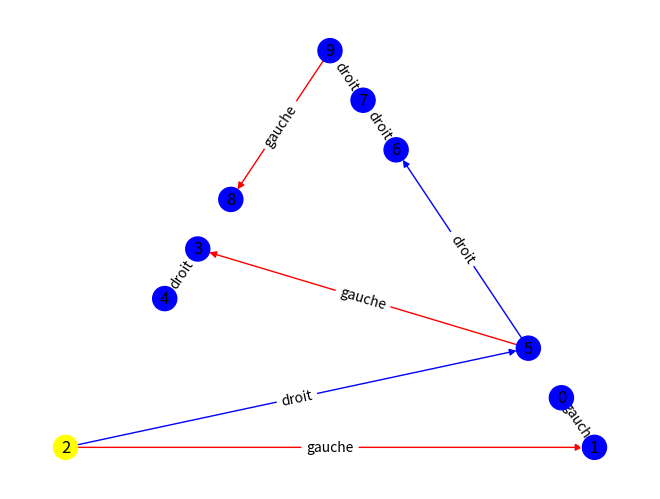

Write Python code to recreate this figure.
from random import shuffle

import matplotlib.pyplot as plt
import networkx as nx


class ABR:
    def __init__(self, racine=None):
        if racine is not None:
            self.racine = racine
        else:
            self.racine = None

    def inserer(self, z):
        y = None
        x = self.racine
        while x != None:
            y = x
            if z.clef < x.clef:
                x = x.gauche
            else:
                x = x.droit
        z.pere = y
        if y == None:
            self.racine = z
        else:
            if z.clef < y.clef:
                y.gauche = z
            else:
                y.droit = z

    def genArbre(self, n=0):
        l = list(range(n))
        shuffle(l)
        for i in range(n):
            self.inserer(Sommet(l[i]))

    def parcoursInfixe(self, x):
        if x != None:
            self.parcoursInfixe(x.gauche)
            print(x.clef)
            self.parcoursInfixe(x.droit)

    def recherche(self, x, c):
        if x == None or x.clef == c:
            return x
        if c < x.clef:
            return self.recherche(x.gauche, c)
        else:
            return self.recherche(x.droit, c)


class Sommet:
    def __init__(self, clef=None):
        self.pere = None
        self.gauche = None
        self.droit = None
        if clef is not None:
            self.clef = clef
        else:
            self.clef = None


def afficher(T):
    G = nx.DiGraph()

    def construireGraphe(x, G):
        if x is not None:
            G.add_node(x.clef)
            if x.gauche is not None:
                G.add_edge(x.clef, x.gauche.clef, gd="red")
                construireGraphe(x.gauche, G)
            if x.droit is not None:
                G.add_edge(x.clef, x.droit.clef, gd="blue")
                construireGraphe(x.droit, G)

    construireGraphe(T.racine, G)
    attr = nx.get_edge_attributes(G, "gd")
    colorsOfEdges = [c for e, c in attr.items()]
    colorsOfVertices = ["yellow"] + ["blue"] * (G.number_of_nodes() - 1)
    nx.draw_planar(
        G, with_labels=True, edge_color=colorsOfEdges, node_color=colorsOfVertices
    )
    pos = nx.planar_layout(G)
    labelsOfEdges = dict(
        [
            (
                (
                    u,
                    v,
                ),
                "gauche" if d["gd"] == "red" else "droit",
            )
            for u, v, d in G.edges(data=True)
        ]
    )
    nx.draw_networkx_edge_labels(G, pos, edge_labels=labelsOfEdges)
    print("racine de l'arbre :", T.racine.clef)
    plt.show()


arbre = ABR()
arbre.genArbre(10)
print(arbre.recherche(arbre.racine, 8))
print(arbre.parcoursInfixe(arbre.recherche(arbre.racine, 8)))
afficher(arbre)
